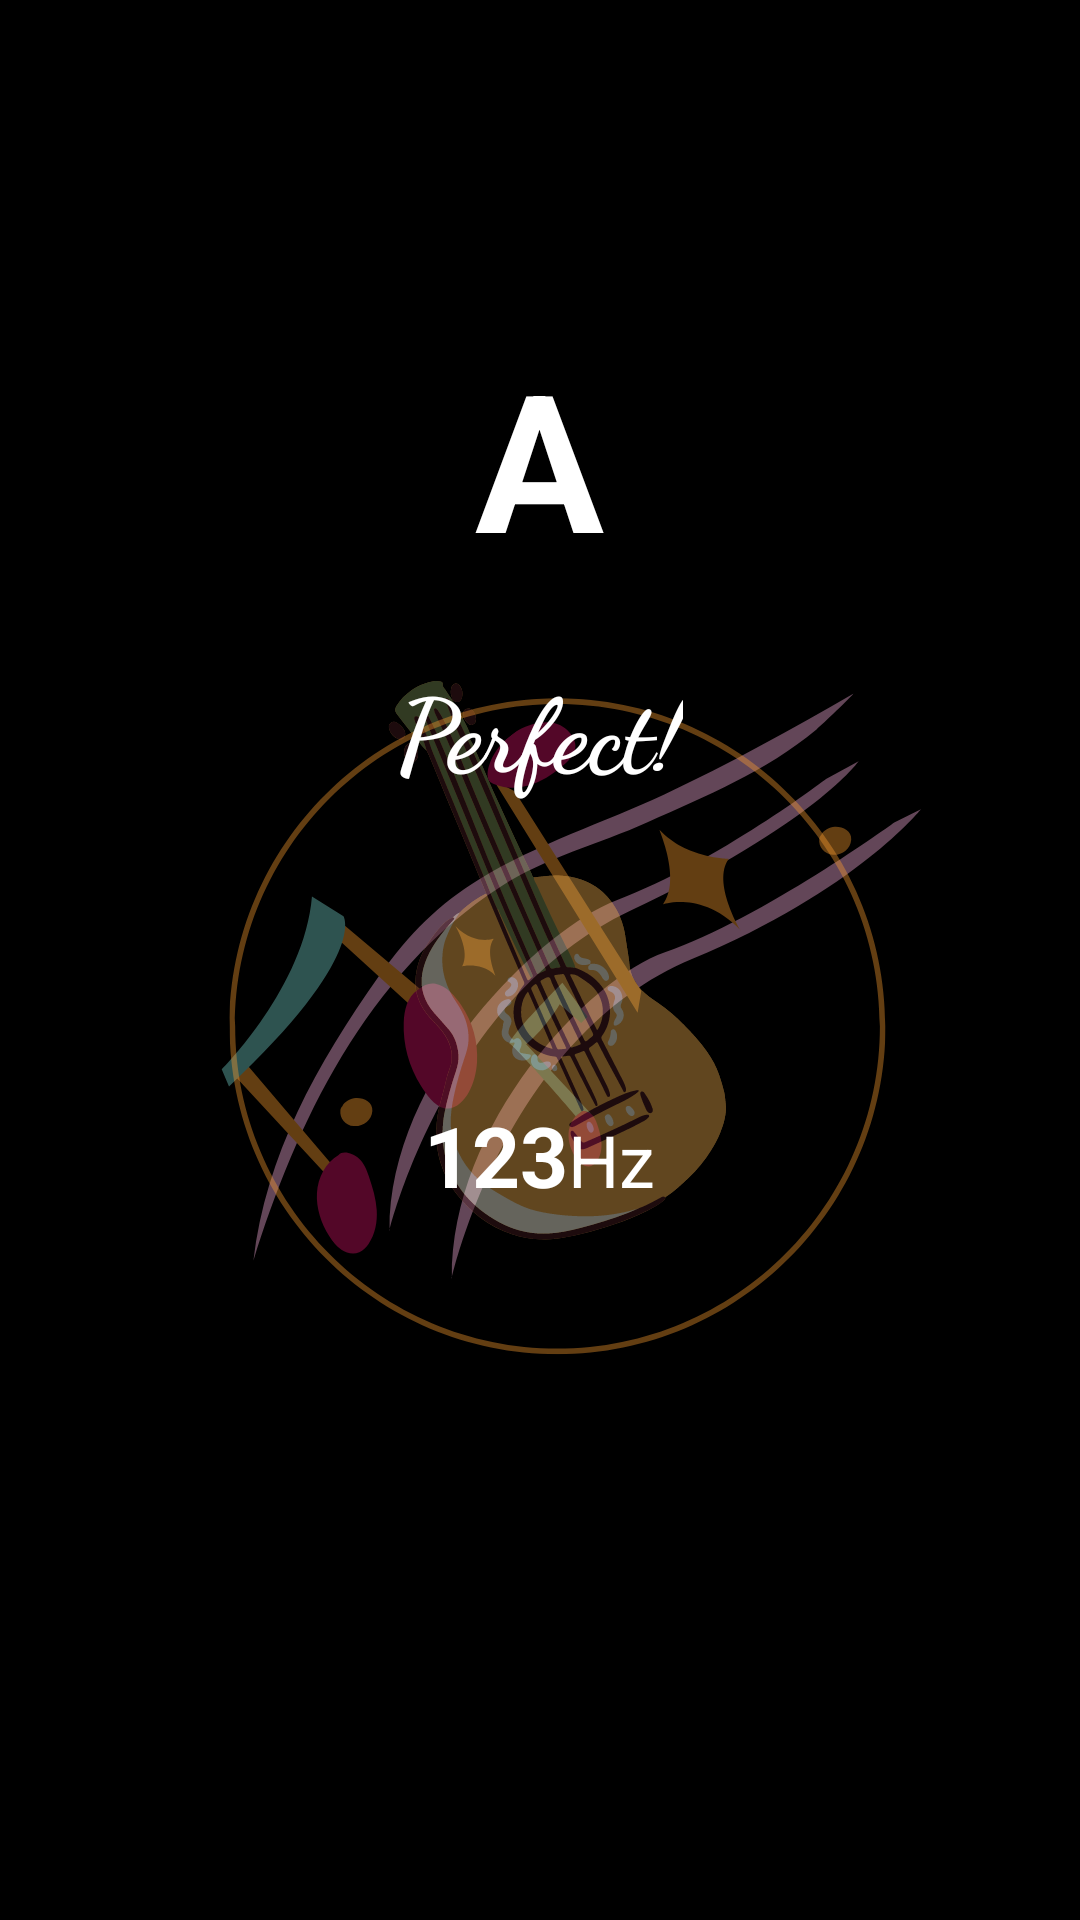

Here is an Android app screen rendered from its layout file. Give the layout XML and the strings, colors and styles it references.
<!-- AndroidManifest.xml: application theme Theme.StemGitar -->
<!-- res/layout/guitar_tuner.xml -->
<?xml version="1.0" encoding="utf-8"?>
<LinearLayout xmlns:android="http://schemas.android.com/apk/res/android"
    xmlns:tools="http://schemas.android.com/tools"
    android:layout_width="match_parent"
    android:layout_height="match_parent"
    android:background="@drawable/bg_stemgitar"
    android:orientation="vertical"
    xmlns:app="http://schemas.android.com/apk/res-auto">


    <LinearLayout
        android:layout_width="match_parent"
        android:layout_height="500dp"
        android:orientation="vertical">

        <TextView
            android:id="@+id/possibleStringGuitar"
            android:layout_width="wrap_content"
            android:layout_height="wrap_content"
            android:layout_marginTop="110dp"
            android:layout_marginBottom="8dp"
            android:textColor="@color/white"
            android:layout_gravity="center"
            android:text="@string/possibleString"
            android:textSize="64sp"
            android:textStyle="bold" />

        <TextView
            android:id="@+id/suggestionGuitar"
            android:layout_width="wrap_content"
            android:layout_height="wrap_content"
            android:textStyle="bold"
            android:fontFamily="cursive"
            android:layout_marginTop="16dp"
            android:textColor="@color/white"
            android:text="@string/suggestion"
            android:textSize="34sp"
            android:layout_gravity="center" />

        <LinearLayout
            android:layout_width="wrap_content"
            android:layout_height="wrap_content"
            android:layout_marginTop="100dp"
            android:layout_gravity="center|top">

            <TextView
                android:id="@+id/possibleHertzGuitar"
                android:layout_width="wrap_content"
                android:layout_height="wrap_content"
                android:textStyle="bold"
                android:text="@string/possibleHertz"
                android:textColor="@color/white"
                android:textSize="28sp" />


            <TextView
                android:id="@+id/hertzGuitar"
                android:layout_width="wrap_content"
                android:layout_height="wrap_content"
                android:text="@string/hz"
                android:textColor="@color/white"
                android:textSize="24sp"
                app:layout_constraintBottom_toBottomOf="parent"
                app:layout_constraintHorizontal_bias="0.574"
                app:layout_constraintLeft_toLeftOf="parent"
                app:layout_constraintRight_toRightOf="parent"
                app:layout_constraintTop_toTopOf="parent"
                app:layout_constraintVertical_bias="0.323" />

        </LinearLayout>


    </LinearLayout>
    <TextView
        android:id="@+id/disclaimer"
        android:layout_width="358dp"
        android:layout_height="50dp"
        android:text="@string/disclaimer"
        android:textAlignment="center"
        android:textColor="@color/white"
        android:textSize="14sp"
        android:layout_gravity="center"
        android:layout_marginTop="160dp"
        />

</LinearLayout>
<!-- resources referenced by this layout -->
<resources>
  <color name="white">#FFFFFFFF</color>
  <!-- drawable bg_stemgitar: png bitmap (drawable, 125623 bytes) -->
  <string name="disclaimer">Note: Jika tuner mengalami freeze, silakan restart aplikasi. Jika diperlukan silakan kontak developer</string>
  <string name="hz">Hz</string>
  <string name="possibleHertz">123</string>
  <string name="possibleString">A</string>
  <string name="suggestion">Perfect!</string>
  <style name="Theme.StemGitar" parent="Theme.MaterialComponents.DayNight.DarkActionBar">
          
          <item name="colorPrimary">@color/purple_500</item>
          <item name="colorPrimaryVariant">@color/purple_700</item>
          <item name="colorOnPrimary">@color/white</item>
          
          <item name="colorSecondary">@color/teal_200</item>
          <item name="colorSecondaryVariant">@color/teal_700</item>
          <item name="colorOnSecondary">@color/black</item>
          
          <item name="android:statusBarColor" tools:targetApi="l">?attr/colorPrimaryVariant</item>
          
      </style>
  <color name="purple_500">#FF6200EE</color>
  <color name="purple_700">#FF3700B3</color>
  <color name="teal_200">#FF03DAC5</color>
  <color name="teal_700">#FF018786</color>
  <color name="black">#FF000000</color>
</resources>
